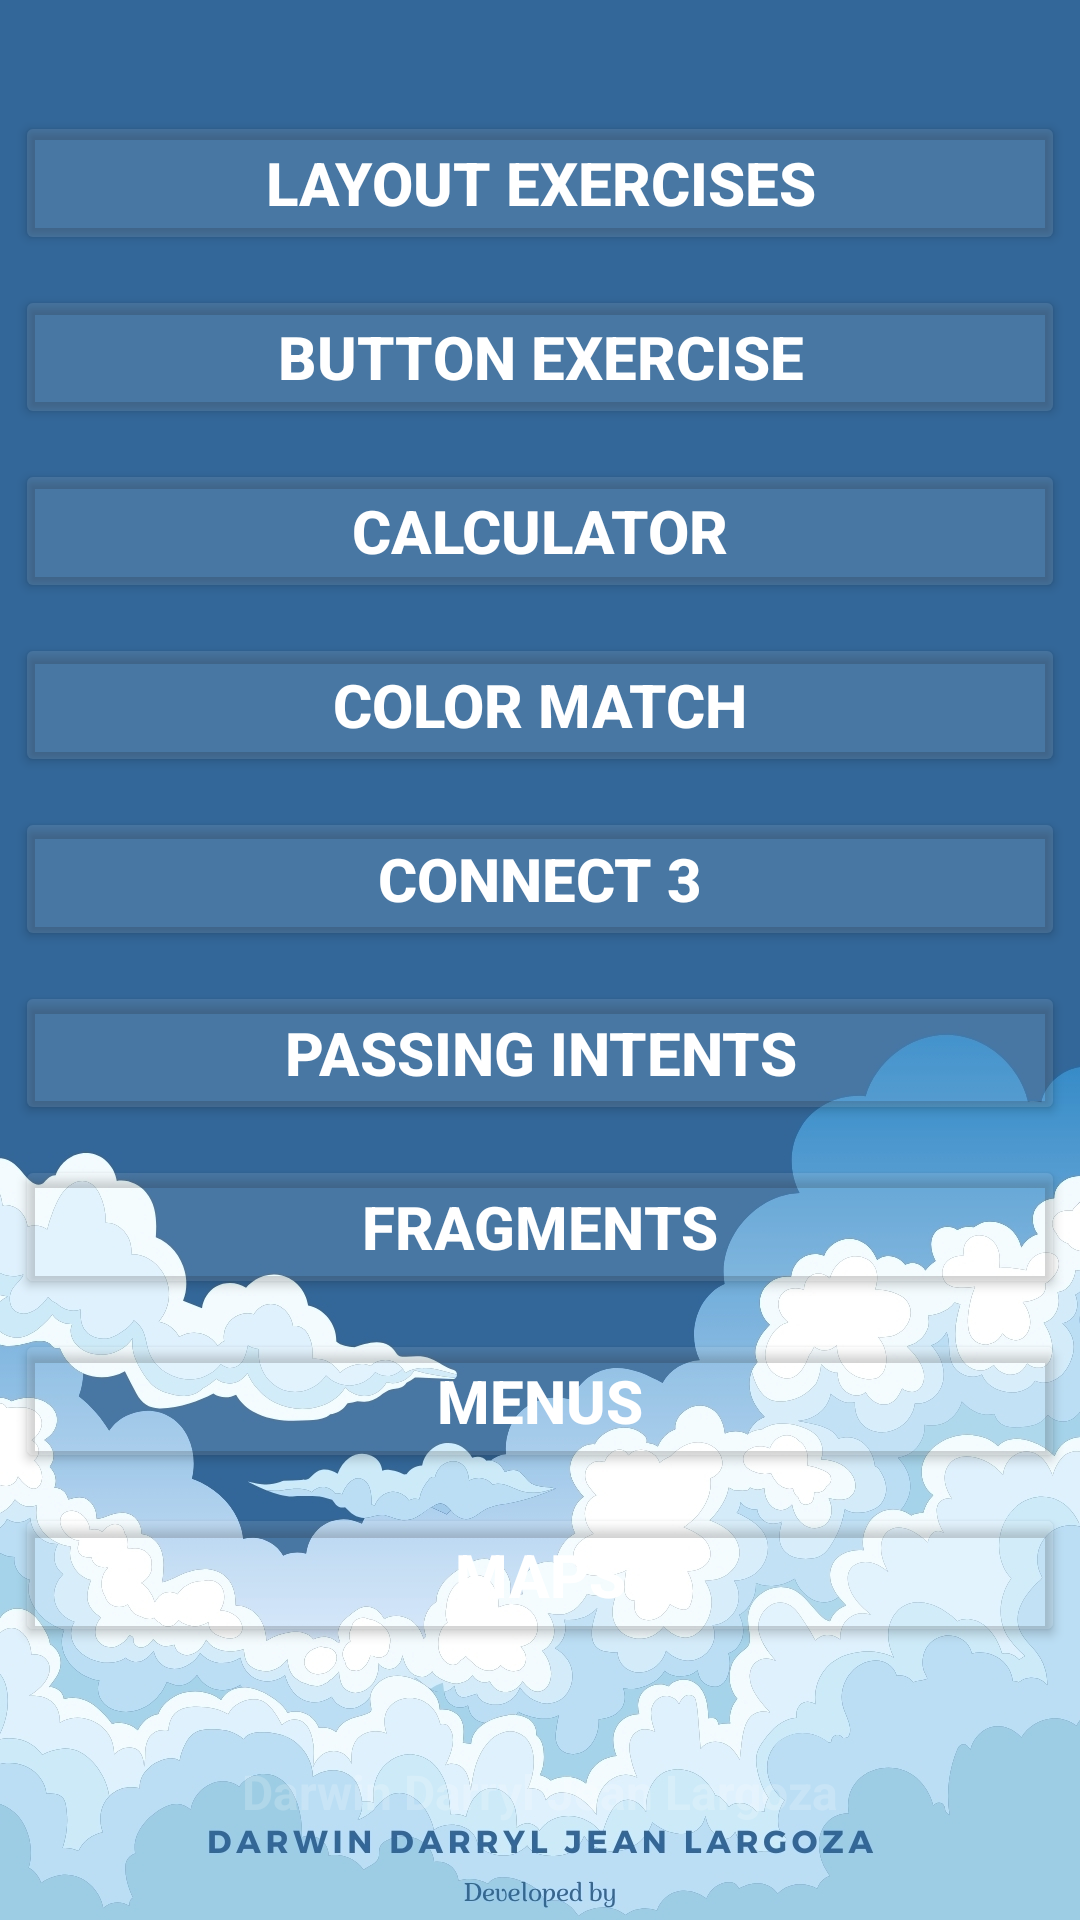

This screen was rendered from an Android layout file. Write that file and the resources it references.
<!-- AndroidManifest.xml: application theme Theme.App -->
<!-- res/layout/activity_main.xml -->
<?xml version="1.0" encoding="utf-8"?>
<androidx.constraintlayout.widget.ConstraintLayout xmlns:android="http://schemas.android.com/apk/res/android"
    xmlns:app="http://schemas.android.com/apk/res-auto"
    xmlns:tools="http://schemas.android.com/tools"
    android:id="@+id/main"
    android:layout_width="match_parent"
    android:layout_height="match_parent"
    tools:context=".MainActivity">

    <ImageView
        android:id="@+id/imageView"
        android:layout_width="0dp"
        android:layout_height="match_parent"
        android:scaleType="centerCrop"
        app:layout_constraintBottom_toBottomOf="parent"
        app:layout_constraintEnd_toEndOf="parent"
        app:layout_constraintStart_toStartOf="parent"
        app:layout_constraintTop_toTopOf="parent"
        app:srcCompat="@drawable/sky_blue" />

    <LinearLayout
        android:id="@+id/Buttons"
        android:layout_width="match_parent"
        android:layout_height="wrap_content"
        android:layout_marginTop="32dp"
        android:gravity="center"
        android:orientation="vertical"
        app:layout_constraintBottom_toBottomOf="parent"
        app:layout_constraintEnd_toEndOf="parent"
        app:layout_constraintHorizontal_bias="0.0"
        app:layout_constraintStart_toStartOf="parent"
        app:layout_constraintTop_toTopOf="parent"
        app:layout_constraintVertical_bias="0.0"
        tools:visibility="visible">


        <Button
            android:id="@+id/bttnInstagram"
            android:layout_width="match_parent"
            android:layout_height="wrap_content"
            android:layout_margin="5sp"
            android:backgroundTint="#1AFFFFFF"
            android:text="Layout Exercises"
            android:textColor="#FFFFFF"
            android:textSize="20sp"
            android:textStyle="bold" />

        <Button
            android:id="@+id/bttnExercise"
            android:layout_width="match_parent"
            android:layout_height="wrap_content"
            android:layout_margin="5sp"
            android:backgroundTint="#1AFFFFFF"
            android:text="@string/button_exercise"
            android:textColor="#FFFFFF"
            android:textSize="20sp"
            android:textStyle="bold" />

        <Button
            android:id="@+id/bttnCalculator"
            android:layout_width="match_parent"
            android:layout_height="wrap_content"
            android:layout_margin="5sp"
            android:backgroundTint="#1AFFFFFF"
            android:text="@string/calculator"
            android:textColor="#FFFFFF"
            android:textSize="20sp"
            android:textStyle="bold" />

        <Button
            android:id="@+id/bttnMidterm"
            android:layout_width="match_parent"
            android:layout_height="wrap_content"
            android:layout_margin="5sp"
            android:backgroundTint="#1AFFFFFF"
            android:text="Color Match"
            android:textColor="#FFFFFF"
            android:textSize="20sp"
            android:textStyle="bold" />

        <Button
            android:id="@+id/bttnConnect"
            android:layout_width="match_parent"
            android:layout_height="wrap_content"
            android:layout_margin="5sp"
            android:backgroundTint="#1AFFFFFF"
            android:text="Connect 3"
            android:textColor="#FFFFFF"
            android:textSize="20sp"
            android:textStyle="bold" />

        <Button
            android:id="@+id/bttnPassIntents"
            android:layout_width="match_parent"
            android:layout_height="wrap_content"
            android:layout_margin="5sp"
            android:backgroundTint="#1AFFFFFF"
            android:text="Passing Intents"
            android:textColor="#FFFFFF"
            android:textSize="20sp"
            android:textStyle="bold" />

        <Button
            android:id="@+id/bttnFrag"
            android:layout_width="match_parent"
            android:layout_height="wrap_content"
            android:layout_margin="5sp"
            android:backgroundTint="#1AFFFFFF"
            android:text="Fragments"
            android:textColor="#FFFFFF"
            android:textSize="20sp"
            android:textStyle="bold" />

        <Button
            android:id="@+id/bttnMenu"
            android:layout_width="match_parent"
            android:layout_height="wrap_content"
            android:layout_margin="5sp"
            android:backgroundTint="#1AFFFFFF"
            android:text="Menus"
            android:textColor="#FFFFFF"
            android:textSize="20sp"
            android:textStyle="bold" />

        <Button
            android:id="@+id/bttnMap"
            android:layout_width="match_parent"
            android:layout_height="wrap_content"
            android:layout_margin="5sp"
            android:backgroundTint="#1AFFFFFF"
            android:text="Maps"
            android:textColor="#FFFFFF"
            android:textSize="20sp"
            android:textStyle="bold" />

    </LinearLayout>

    <TextView
        android:layout_width="wrap_content"
        android:layout_height="wrap_content"
        android:text="Darwin Darryl Jean Largoza"
        android:textColor="#33FFFFFF"
        android:textSize="16sp"
        android:textStyle="bold"
        app:layout_constraintBottom_toBottomOf="parent"
        app:layout_constraintEnd_toEndOf="parent"
        app:layout_constraintStart_toStartOf="parent"
        app:layout_constraintTop_toBottomOf="@+id/Buttons" />


</androidx.constraintlayout.widget.ConstraintLayout>
<!-- resources referenced by this layout -->
<resources>
  <!-- drawable sky_blue: jpg bitmap (drawable, 428118 bytes) -->
  <string name="button_exercise">Button Exercise</string>
  <string name="calculator">Calculator</string>
  <style name="Theme.App" parent="Base.Theme.App" />
  <style name="Base.Theme.App" parent="Theme.Material3.DayNight.NoActionBar">
          
          
  
      </style>
</resources>
